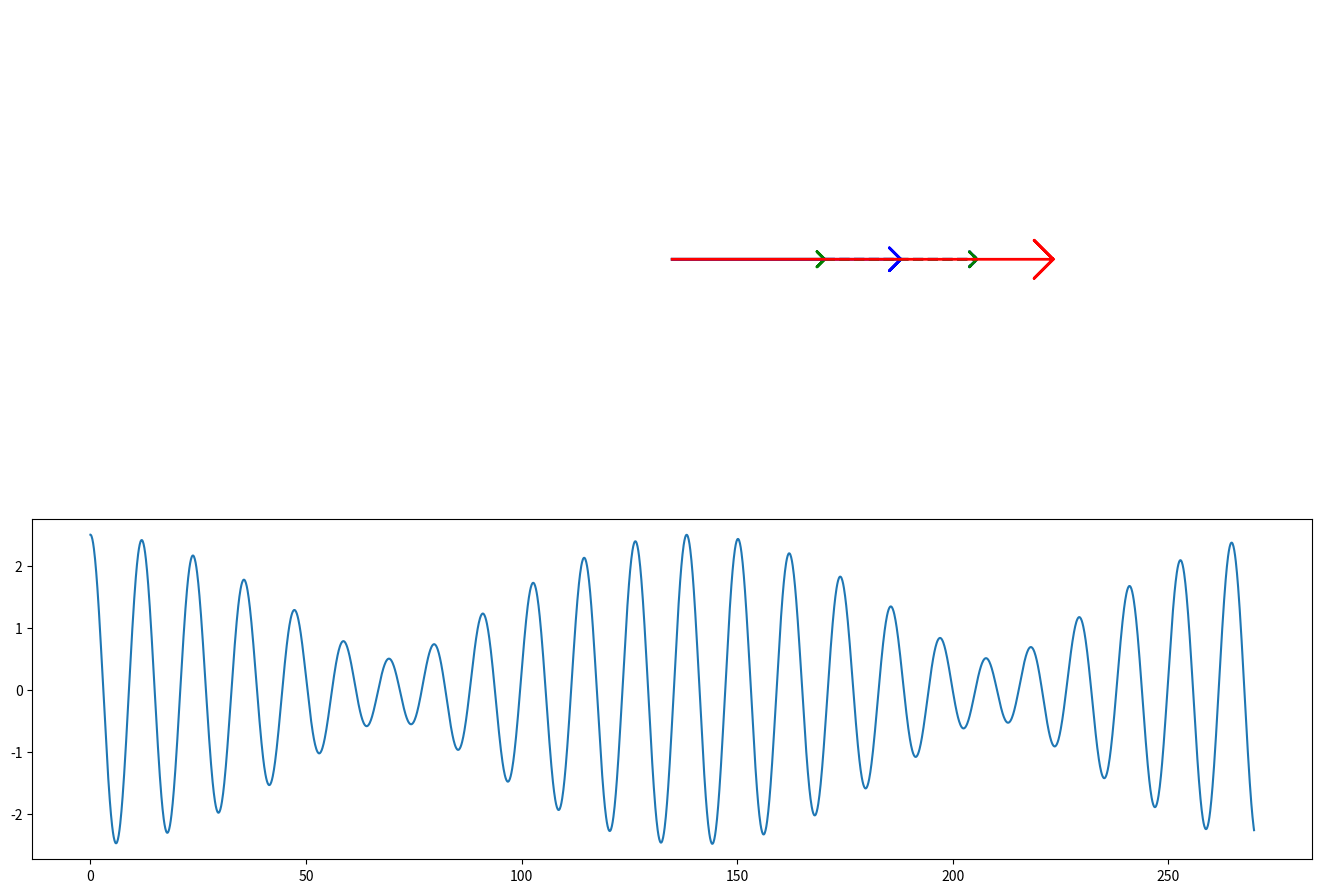

Here is the Python script that generated this plot:
# -*- coding: utf-8 -*-

import os

"""
[redacted]
[redacted]

Il s'agit de visualiser la construction de battements tout en regardant 
l'évolution du diagramme de Fresnel correspondant.

"""


import numpy as np                # Boîte à outils numériques
import matplotlib.pyplot as plt   # Boîte à outils graphique
from matplotlib import animation  # Pour les animations "au vol"
from cmath import *               # Pour les complexes, notamment phase()

omega=0.5                         # Pulsation principale
delta_omega=0.045                 # Ecart de pulsation
delta_t=0.09                      # Intervale de temps entre deux points
N=3000                            # Nombre total de points
A = 1.5                           # Amplitude du deuxième signal

# Définition des flèches "à la main"
fleche_x=np.array([0,1,0.95,1,0.95,1])  # Dessin suivant x
fleche_y=np.array([0,0,0.05,0,-0.05,0]) # Dessin suivant y

def rotation_fleche(theta): 
    """ Rotation du dessin de base d'une flèche """
    fleche_rot_x=0.65*(fleche_x*np.cos(theta)-fleche_y*np.sin(theta))
    fleche_rot_y=0.65*(fleche_x*np.sin(theta)+fleche_y*np.cos(theta))
    return fleche_rot_x,fleche_rot_y

# On démarre le dessin proprement dit.
fig=plt.figure(figsize=(16,10),facecolor='w') # Définition de la figure
fig.add_axes([0.1,0.4,0.8,0.5])               # Partie supérieure
# Les flèches de bases
F1, =plt.plot(fleche_x,fleche_y,'g',lw=2)
F2, =plt.plot(A*fleche_x,A*fleche_y,'b',lw=2)
# Les flèches pour compléter les parallèlogrammes
F21,=plt.plot(fleche_x+fleche_x[1],fleche_y+fleche_y[1],'--b',lw=2)
F12,=plt.plot(fleche_x+fleche_x[1],fleche_y+fleche_y[1],'--g',lw=2)
# La flèche totale
Ft ,=plt.plot((1+A)*fleche_x,(1+A)*fleche_y,'r',lw=2)
plt.axis('equal')                   # Aspect carré
plt.axis([-4.2,4.2,-2.2,2.2])       # Centrage de la figure
plt.axis('off')                     # On enlève les numéros
fig.add_axes([0.1,0.05,0.8,0.34])   # Partie inférieure
temps=np.arange(0,N*delta_t,delta_t)# Le temps et la somme des cosinus
somme=A*np.cos((omega+delta_omega)*temps)+np.cos(omega*temps)
S,=plt.plot(temps,somme)            # Le graphique correspondant

def init(): # On initialise tout avec des données vides
    F1.set_xdata([])
    F1.set_ydata([])
    F2.set_xdata([])
    F2.set_ydata([])
    F21.set_xdata([])
    F21.set_ydata([])
    F12.set_xdata([])
    F12.set_ydata([])
    Ft.set_xdata([])
    Ft.set_ydata([])
    S.set_xdata([])
    S.set_ydata([])
    return F1,F2,F12,F21,Ft,S


def animate(i):               # Fonction qui met à jour les données
    t=delta_t*i               # Le temps
    # On utilise les complexes pour trouver le résultat final.
    c1 = rect(1,omega*t)
    c2 = rect(A,(omega+delta_omega)*t)
    c3 = c1 + c2
    # On effectue les trois rotations de la flèche de base
    fx,fy=rotation_fleche(omega*t)
    fx2,fy2=rotation_fleche((omega+delta_omega)*t)
    fx3,fy3=rotation_fleche(phase(c3))
    F1.set_xdata(fx)          # Mise à jour de la flèche 1
    F1.set_ydata(fy)
    F2.set_xdata(A*fx2)       # Mise à jour de la flcèeh 2
    F2.set_ydata(A*fy2)
    F21.set_xdata(A*fx2+fx[1])# Premier parallèlogramme
    F21.set_ydata(A*fy2+fy[1])
    F12.set_xdata(fx+A*fx2[1])# Second parallèlogramme
    F12.set_ydata(fy+A*fy2[1])
    Ft.set_xdata(abs(c3)*fx3)
    Ft.set_ydata(abs(c3)*fy3)
    S.set_xdata(temps[0:i])   # Mise à jour du graphique
    S.set_ydata(somme[0:i])
    return F1,F2,F12,F21,Ft,S

# Fabrication de l'animation
anim = animation.FuncAnimation(fig,animate,N,interval=20,init_func=init,
       blit=False,repeat=False)
# Décommenter la ligne suivante pour convertir l'animation en film .mp4
#anim.save('PNG/S03_battements_fresnel.mp4', fps=30,bitrate=50)

# Sinon on affiche l'animation à l'écran
plt.show()

os.system("pause")